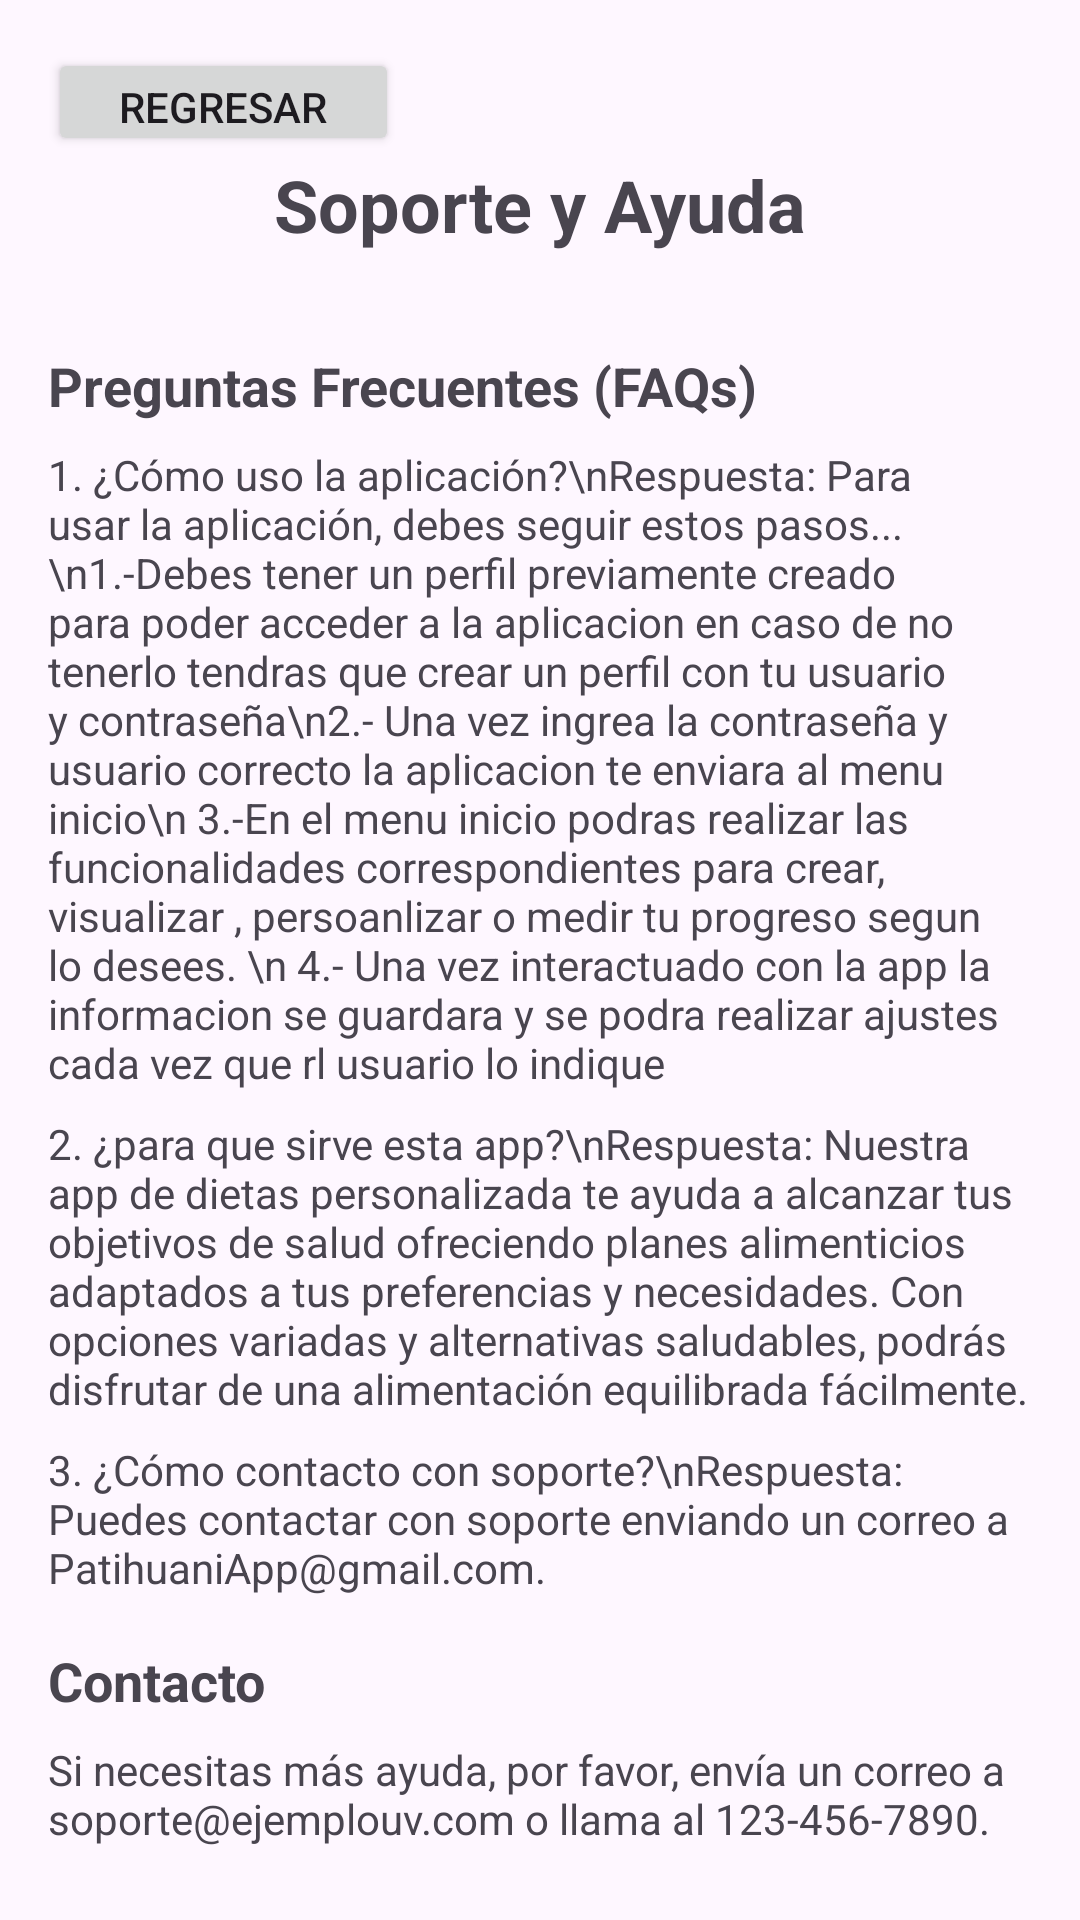

Here is an Android app screen rendered from its layout file. Give the layout XML and the strings, colors and styles it references.
<!-- AndroidManifest.xml: application theme Theme.PatihuaniApp -->
<!-- res/layout/activity_soporte.xml -->
<?xml version="1.0" encoding="utf-8"?>
<LinearLayout xmlns:android="http://schemas.android.com/apk/res/android"
    android:layout_width="match_parent"
    android:layout_height="match_parent"
    android:orientation="vertical"
    android:padding="16dp">

    <Button
        android:id="@+id/backSoporte"
        android:layout_width="117dp"
        android:layout_height="36dp"
        android:text="Regresar" />
    <TextView
        android:id="@+id/help_title"
        android:layout_width="wrap_content"
        android:layout_height="wrap_content"
        android:text="Soporte y Ayuda"
        android:textSize="24sp"
        android:textStyle="bold"
        android:layout_gravity="center" />

    <ScrollView
        android:layout_width="match_parent"
        android:layout_height="wrap_content"
        android:layout_marginTop="16dp">

        <LinearLayout
            android:layout_width="match_parent"
            android:layout_height="wrap_content"
            android:orientation="vertical">

            
            <TextView
                android:layout_width="match_parent"
                android:layout_height="wrap_content"
                android:text="Preguntas Frecuentes (FAQs)"
                android:textSize="18sp"
                android:textStyle="bold"
                android:layout_marginTop="16dp" />

            <TextView
                android:layout_width="match_parent"
                android:layout_height="wrap_content"
                android:text="1. ¿Cómo uso la aplicación?\nRespuesta: Para usar la aplicación, debes seguir estos pasos...\n1.-Debes tener un perfil previamente creado para poder acceder a la aplicacion en caso de no tenerlo tendras que crear un perfil con tu usuario y contraseña\n2.- Una vez ingrea la contraseña y usuario correcto la aplicacion te enviara al menu inicio\n 3.-En el menu inicio podras realizar las funcionalidades correspondientes para crear, visualizar , persoanlizar o medir tu progreso segun lo desees. \n 4.- Una vez interactuado con la app la informacion se guardara y se podra realizar ajustes cada vez que rl usuario lo indique"
                android:layout_marginTop="8dp" />
            <TextView
                android:layout_width="match_parent"
                android:layout_height="wrap_content"
                android:text="2. ¿para que sirve esta app?\nRespuesta: Nuestra app de dietas personalizada te ayuda a alcanzar tus objetivos de salud ofreciendo planes alimenticios adaptados a tus preferencias y necesidades. Con opciones variadas y alternativas saludables, podrás disfrutar de una alimentación equilibrada fácilmente."
                android:layout_marginTop="8dp" />
            <TextView
                android:layout_width="match_parent"
                android:layout_height="wrap_content"
                android:text="3. ¿Cómo contacto con soporte?\nRespuesta: Puedes contactar con soporte enviando un correo a PatihuaniApp@gmail.com."
                android:layout_marginTop="8dp" />

            
            <TextView
                android:layout_width="match_parent"
                android:layout_height="wrap_content"
                android:text="Contacto"
                android:textSize="18sp"
                android:textStyle="bold"
                android:layout_marginTop="16dp" />

            <TextView
                android:layout_width="match_parent"
                android:layout_height="wrap_content"
                android:text="Si necesitas más ayuda, por favor, envía un correo a soporte@ejemplouv.com o llama al 123-456-7890."
                android:layout_marginTop="8dp" />
        </LinearLayout>
    </ScrollView>


</LinearLayout>
<!-- resources referenced by this layout -->
<resources>
  <style name="Theme.PatihuaniApp" parent="Base.Theme.PatihuaniApp" />
  <style name="Base.Theme.PatihuaniApp" parent="Theme.Material3.DayNight.NoActionBar">
          
          
      </style>
</resources>
